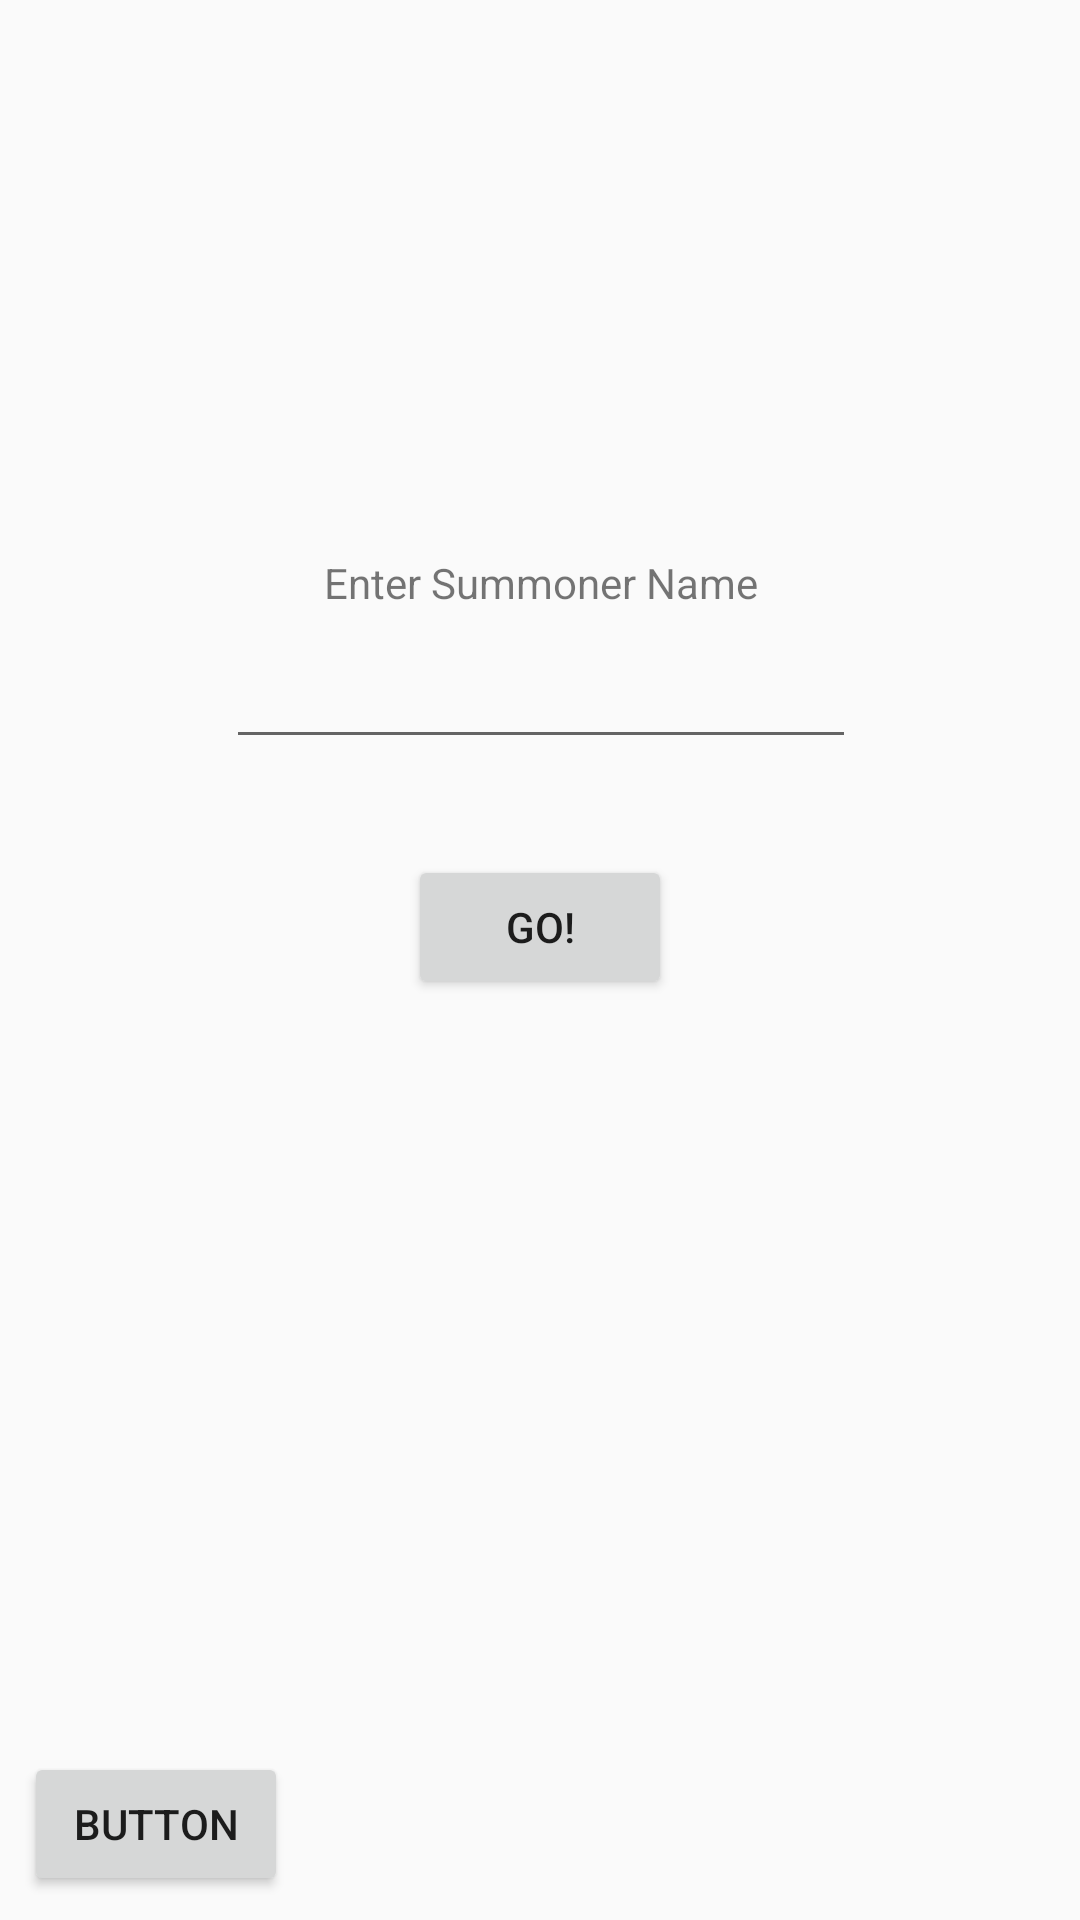

Here is an Android app screen rendered from its layout file. Give the layout XML and the strings, colors and styles it references.
<!-- AndroidManifest.xml: application theme AppTheme -->
<!-- res/layout/activity_home.xml -->
<?xml version="1.0" encoding="utf-8"?>
<android.support.constraint.ConstraintLayout xmlns:android="http://schemas.android.com/apk/res/android"
    xmlns:app="http://schemas.android.com/apk/res-auto"
    xmlns:tools="http://schemas.android.com/tools"
    android:layout_width="match_parent"
    android:layout_height="match_parent"
    tools:context="com.example.android.riotappnum2.HomeActivity">

    <EditText
        android:id="@+id/editText"
        android:layout_width="wrap_content"
        android:layout_height="wrap_content"
        android:layout_marginLeft="8dp"
        android:layout_marginRight="8dp"
        android:ems="10"
        android:inputType="textPersonName"
        app:layout_constraintLeft_toLeftOf="parent"
        app:layout_constraintRight_toRightOf="parent"
        app:layout_constraintHorizontal_bias="0.503"
        android:layout_marginTop="8dp"
        app:layout_constraintTop_toBottomOf="@+id/textView" />

    <Button
        android:id="@+id/button2"
        android:layout_width="wrap_content"
        android:layout_height="wrap_content"
        android:layout_marginLeft="8dp"
        android:layout_marginRight="8dp"
        android:onClick="OnClick"
        android:text="Go!"
        app:layout_constraintLeft_toLeftOf="parent"
        app:layout_constraintRight_toRightOf="parent"
        android:layout_marginTop="32dp"
        app:layout_constraintTop_toBottomOf="@+id/editText" />

    <TextView
        android:id="@+id/textView"
        android:layout_width="wrap_content"
        android:layout_height="wrap_content"
        android:layout_marginLeft="8dp"
        android:layout_marginRight="8dp"
        android:layout_marginTop="8dp"
        android:text="Enter Summoner Name"
        android:visibility="visible"
        app:layout_constraintLeft_toLeftOf="parent"
        app:layout_constraintRight_toRightOf="parent"
        app:layout_constraintTop_toTopOf="parent"
        app:layout_constraintHorizontal_bias="0.502"
        app:layout_constraintBottom_toBottomOf="parent"
        android:layout_marginBottom="8dp"
        app:layout_constraintVertical_bias="0.292" />

    <Button
        android:id="@+id/fullStats"
        android:layout_width="wrap_content"
        android:layout_height="wrap_content"
        android:layout_marginLeft="16dp"
        android:layout_marginTop="16dp"
        android:onClick="onGetFullStats"
        android:text="Button"
        android:visibility="invisible"
        app:layout_constraintLeft_toLeftOf="parent"
        app:layout_constraintTop_toTopOf="parent" />

    <Button
        android:id="@+id/firebaseButton"
        android:layout_width="wrap_content"
        android:layout_height="wrap_content"
        android:layout_marginBottom="8dp"
        android:layout_marginLeft="8dp"
        android:text="Button"
        app:layout_constraintBottom_toBottomOf="parent"
        app:layout_constraintLeft_toLeftOf="parent" />
</android.support.constraint.ConstraintLayout>
<!-- resources referenced by this layout -->
<resources>
  <style name="AppTheme" parent="Theme.AppCompat.Light.DarkActionBar">
          
          <item name="colorPrimary">@color/colorPrimary</item>
          <item name="colorPrimaryDark">@color/colorPrimaryDark</item>
          <item name="colorAccent">@color/colorAccent</item>
      </style>
  <!-- not gathered from this repository: default colours our renderer supplied (Android Studio template values) -->
  <color name="colorPrimary">#FF6200EE</color>
  <color name="colorPrimaryDark">#FF3700B3</color>
  <color name="colorAccent">#FF03DAC5</color>
</resources>
